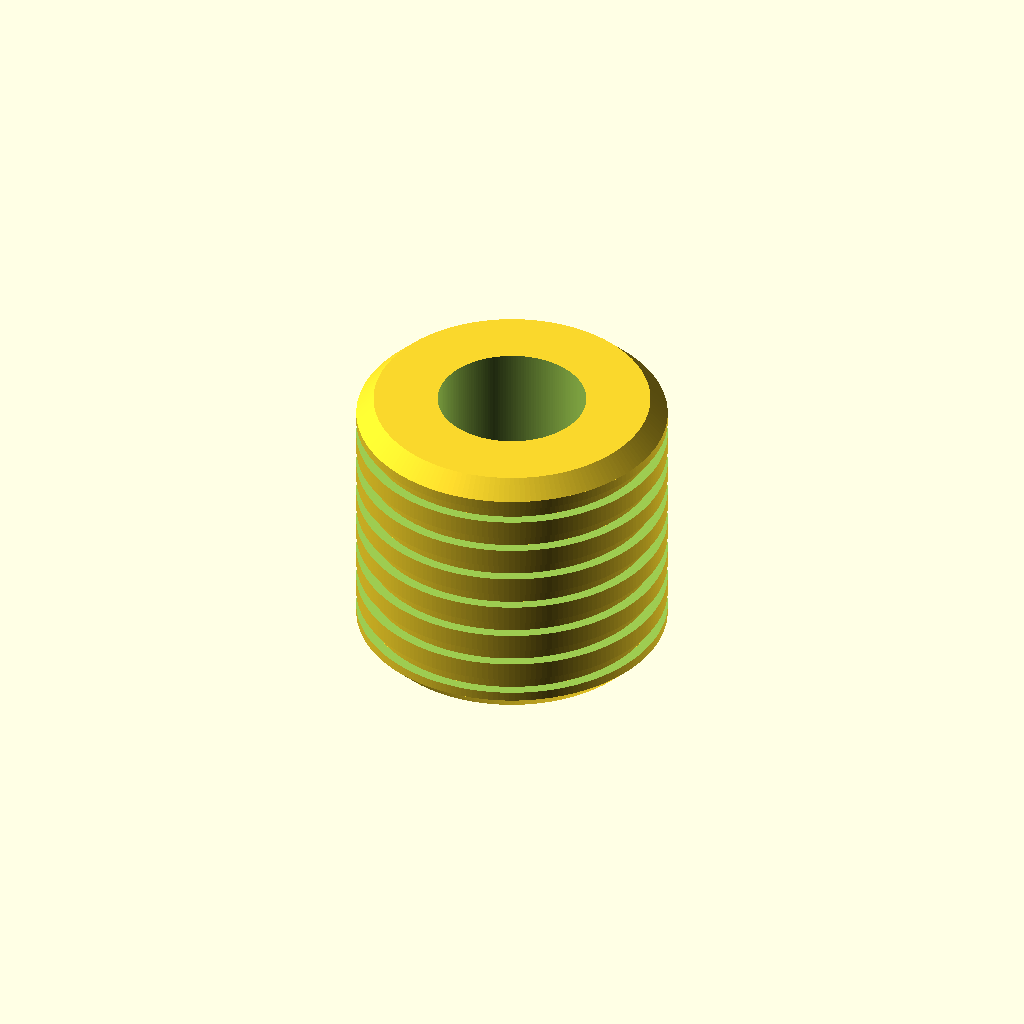
Cell 1: rendered with the file's own defaults.
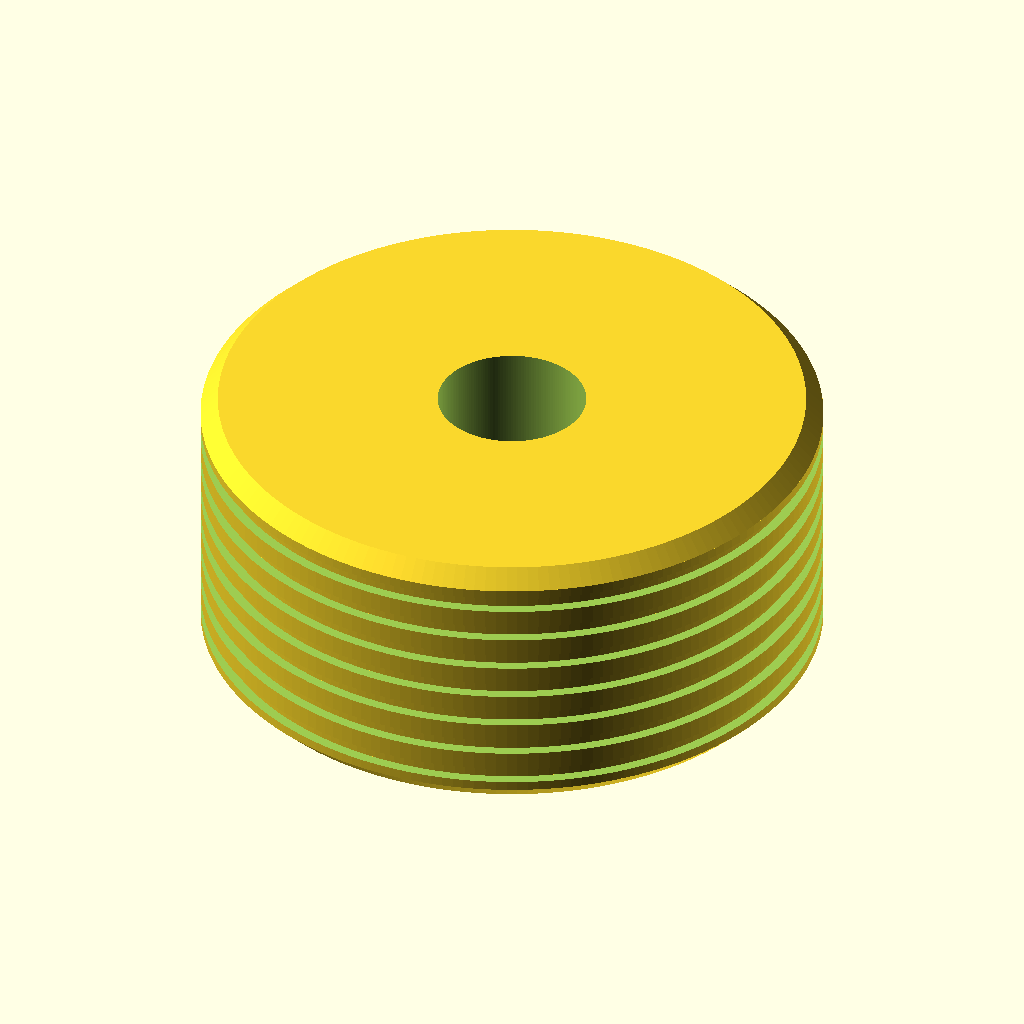
Cell 2: the same model with outer_d = 36.
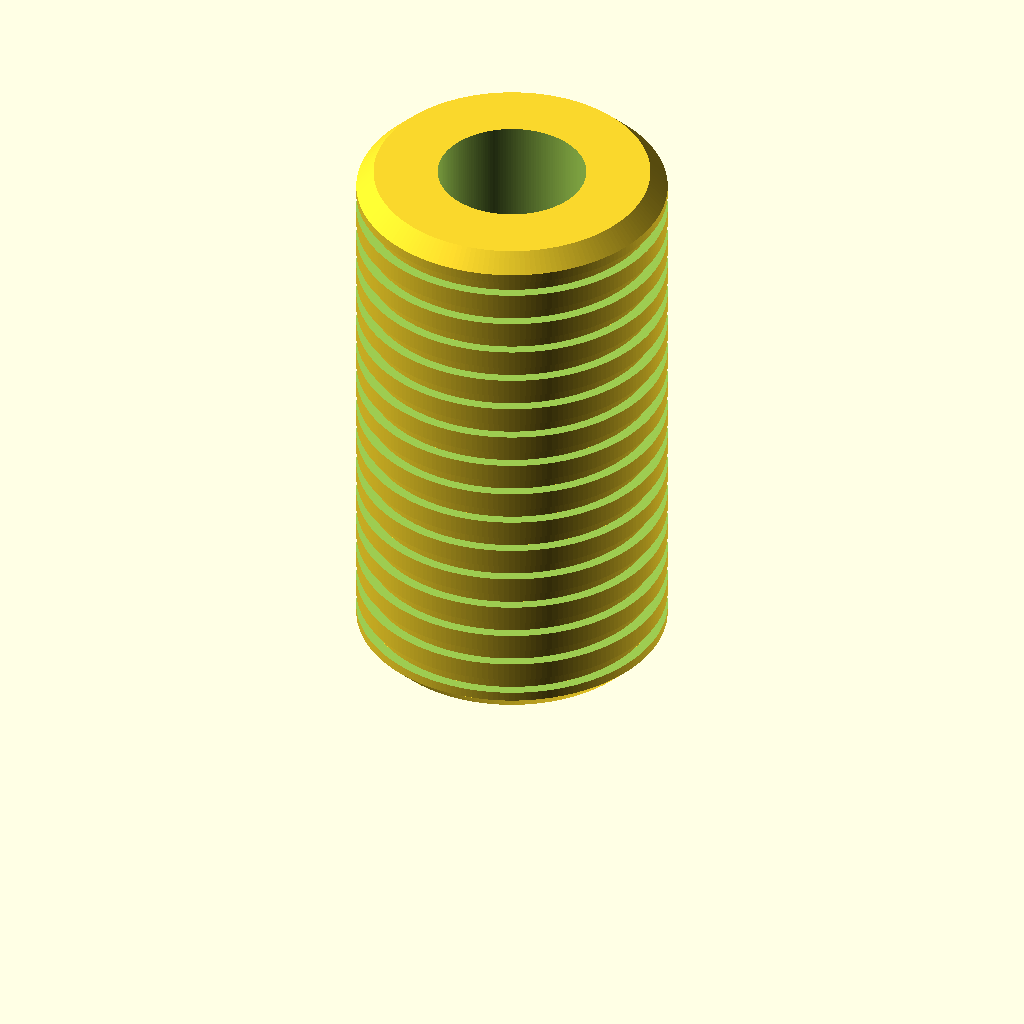
Cell 3 — length set to 32, the other parameters unchanged.
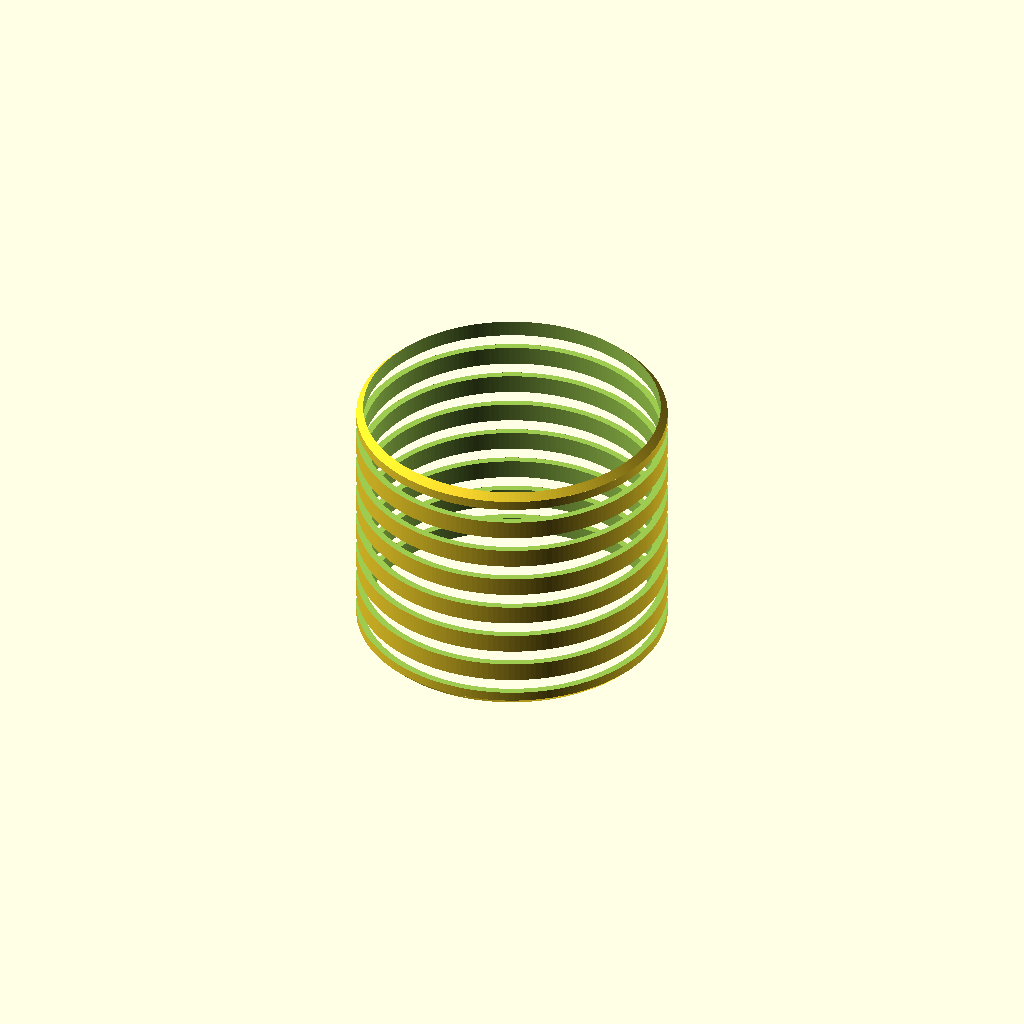
Cell 4: inner_d = 17.2 (everything else at default).
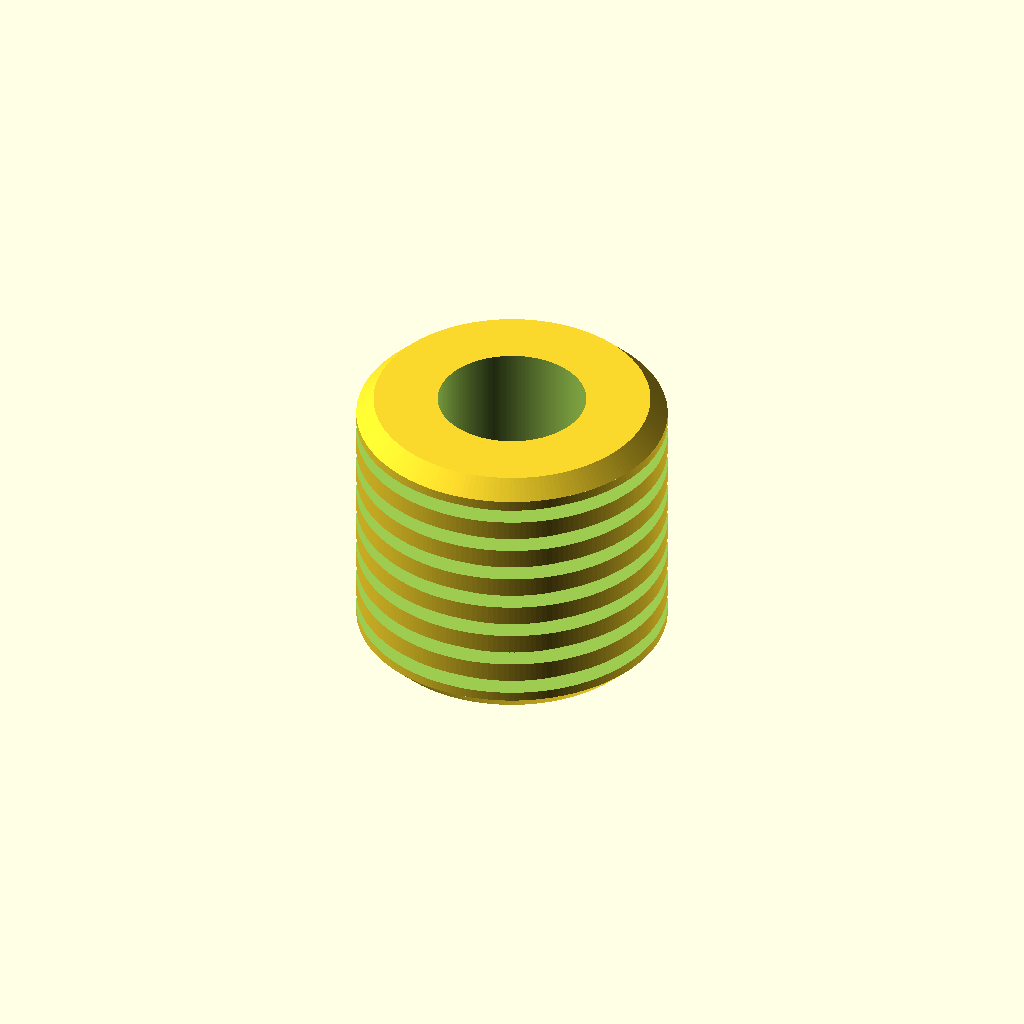
Cell 5: groove_depth = 1.2 (everything else at default).
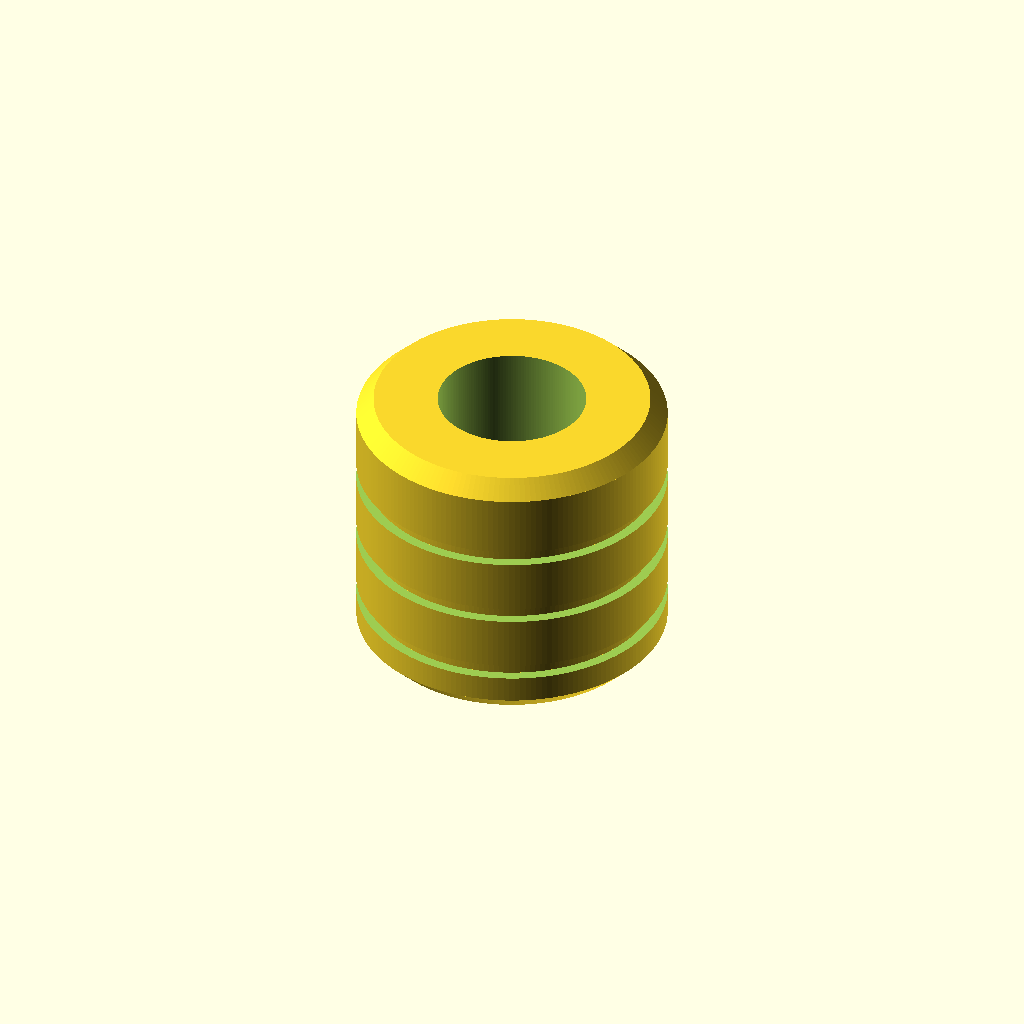
Cell 6: the same model with groove_pitch = 4.
One fixed orthographic camera (rotation 55°, 0°, 25°; colour scheme Cornfield) for every cell.
Source of the model, additional_study/matched_effort/results/direct_repair/scad/insert__M8x18.scad:
$fn=180;

// Threaded heat-set insert (simplified, renderable model)
// Specs: 18.0mm outer diameter, 16.0mm long, for 8.0mm screws (internal clearance hole)

outer_d = 18.0;
length  = 16.0;

// For 8mm screw: provide a reasonable internal clearance hole (not modeled as thread)
inner_d = 8.6;

// Heat-set inserts often have a lead-in chamfer and some external knurl/rings.
// We'll approximate with shallow circumferential grooves.
groove_depth = 0.6;
groove_pitch = 2.0;
groove_width = 0.9;

// Chamfers
chamfer_h = 1.0;

module insert_body() {
    difference() {
        // Outer body with chamfers
        union() {
            // Main cylinder
            translate([0,0,chamfer_h])
                cylinder(h=length-2*chamfer_h, d=outer_d);

            // Bottom chamfer
            cylinder(h=chamfer_h, d1=outer_d-2*chamfer_h, d2=outer_d);

            // Top chamfer
            translate([0,0,length-chamfer_h])
                cylinder(h=chamfer_h, d1=outer_d, d2=outer_d-2*chamfer_h);
        }

        // Internal hole
        translate([0,0,-0.2])
            cylinder(h=length+0.4, d=inner_d);

        // External grooves (subtractive rings)
        for (z = [chamfer_h + groove_pitch/2 : groove_pitch : length - chamfer_h - groove_pitch/2]) {
            translate([0,0,z - groove_width/2])
                cylinder(h=groove_width, d=outer_d + 0.2); // slightly oversize to ensure clean cut
            translate([0,0,z - groove_width/2])
                cylinder(h=groove_width, d=outer_d - 2*groove_depth);
        }
    }
}

// Groove subtraction implemented via difference of two cylinders per ring is awkward;
// instead, build grooves as a union of ring volumes and subtract them.
module grooved_insert() {
    difference() {
        // Outer body (no grooves)
        difference() {
            union() {
                translate([0,0,chamfer_h])
                    cylinder(h=length-2*chamfer_h, d=outer_d);
                cylinder(h=chamfer_h, d1=outer_d-2*chamfer_h, d2=outer_d);
                translate([0,0,length-chamfer_h])
                    cylinder(h=chamfer_h, d1=outer_d, d2=outer_d-2*chamfer_h);
            }
            translate([0,0,-0.2])
                cylinder(h=length+0.4, d=inner_d);
        }

        // Subtract grooves as shallow ring cuts
        union() {
            for (z = [chamfer_h + groove_pitch/2 : groove_pitch : length - chamfer_h - groove_pitch/2]) {
                translate([0,0,z - groove_width/2])
                    difference() {
                        cylinder(h=groove_width, d=outer_d + 0.4);
                        cylinder(h=groove_width, d=outer_d - 2*groove_depth);
                    }
            }
        }
    }
}

grooved_insert();
Customizer parameters (derived from the source; name, type, default, range or options):
outer_d: number, default 18
length: number, default 16
inner_d: number, default 8.6
groove_depth: number, default 0.6
groove_pitch: number, default 2
groove_width: number, default 0.9
chamfer_h: number, default 1
